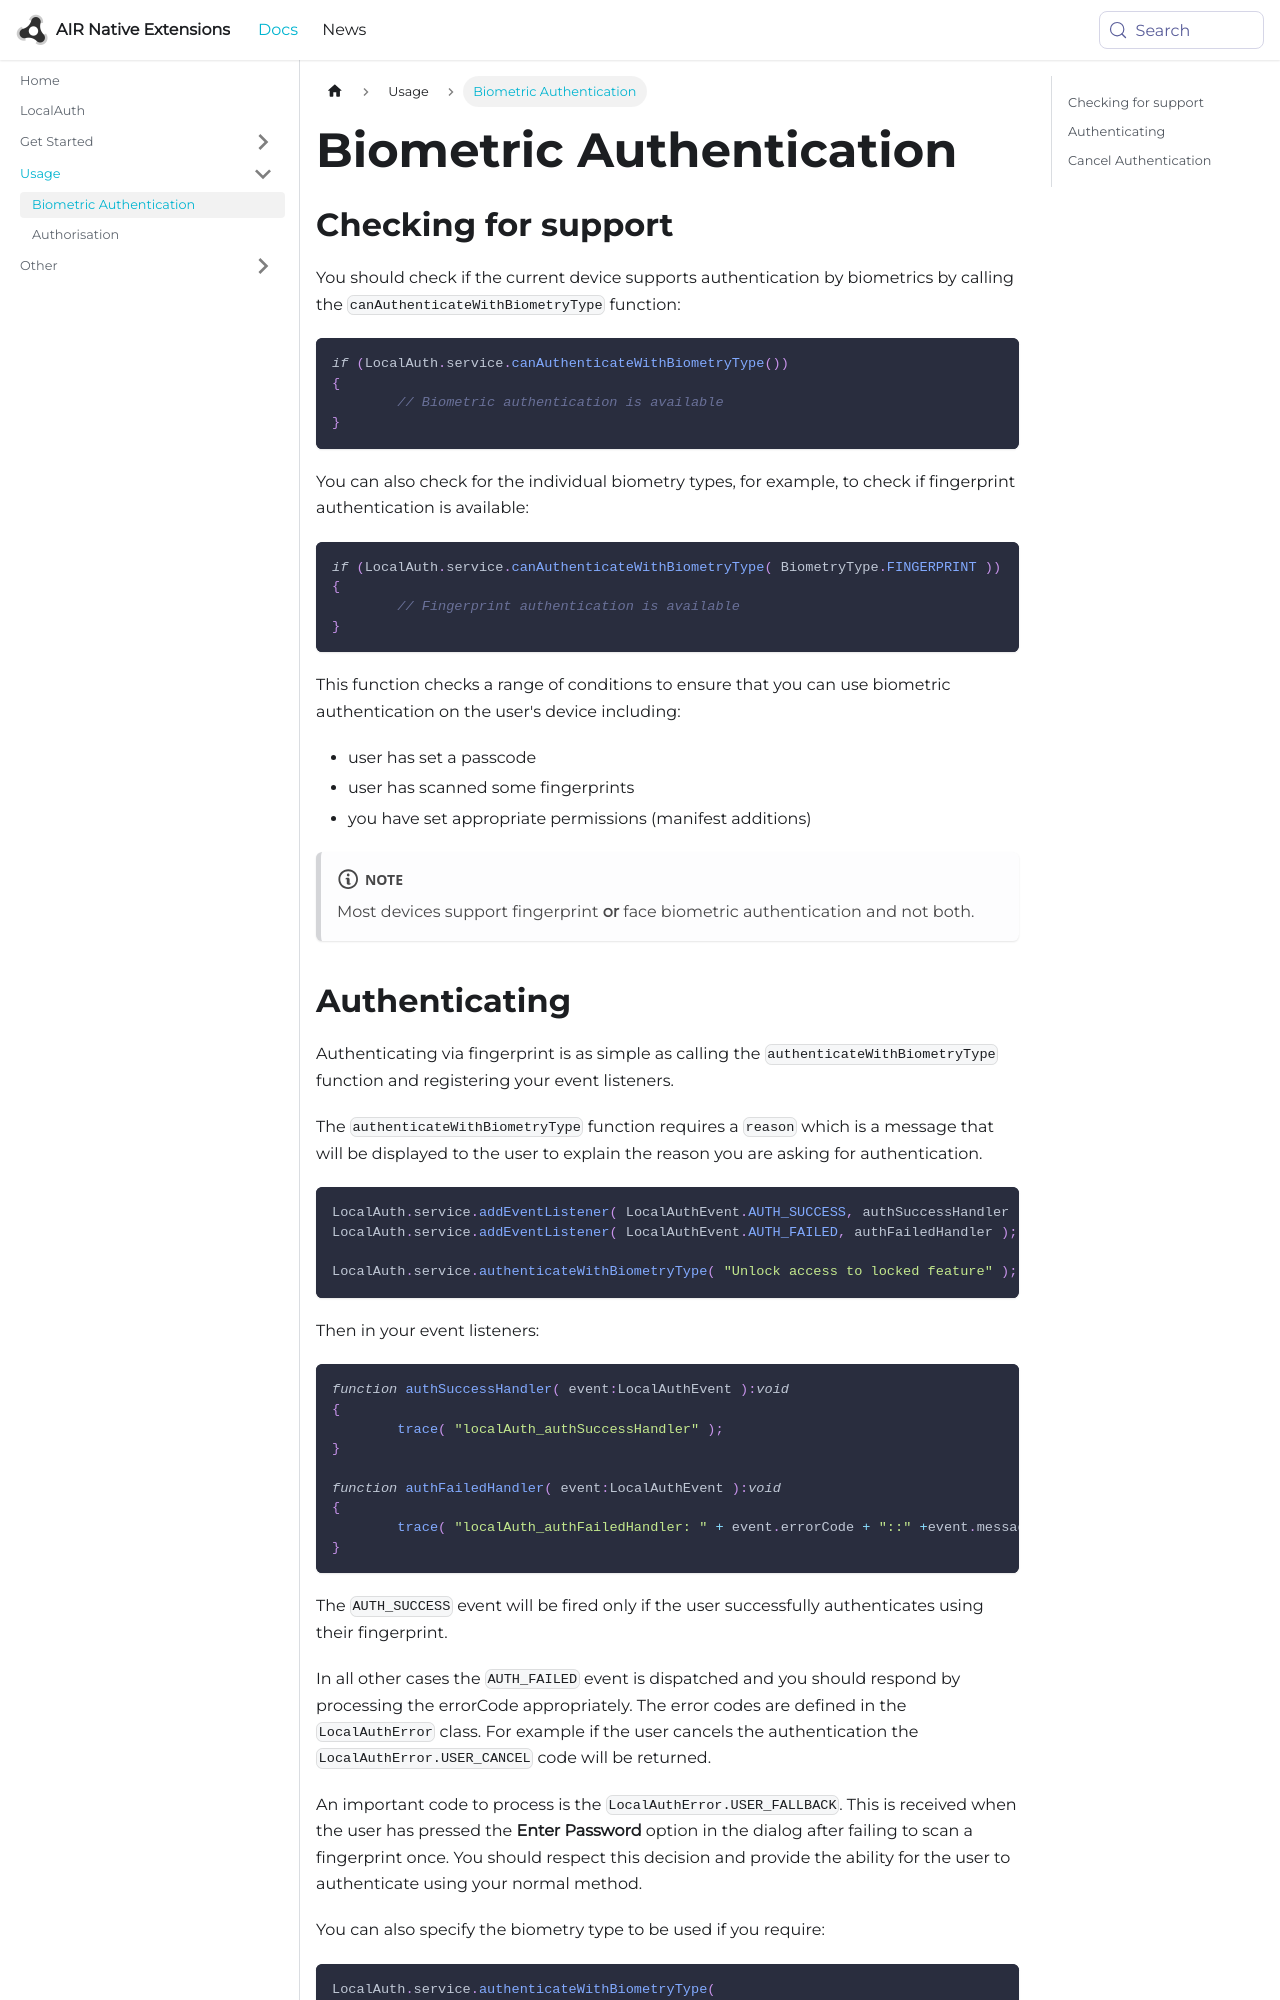

repository: airnativeextensions/nativeextensions-documentation · page: docs/localauth/biometric-authentication/index.html · generator: docusaurus

---
title: Biometric Authentication
sidebar_label: Biometric Authentication
---


## Checking for support

You should check if the current device supports authentication by biometrics by calling the 
`canAuthenticateWithBiometryType` function:

```actionscript
if (LocalAuth.service.canAuthenticateWithBiometryType())
{
	// Biometric authentication is available
}
```

You can also check for the individual biometry types, for example, to check if fingerprint authentication is available:

```actionscript
if (LocalAuth.service.canAuthenticateWithBiometryType( BiometryType.FINGERPRINT ))
{
	// Fingerprint authentication is available
}
```

This function checks a range of conditions to ensure that you can use biometric authentication 
on the user's device including:

- user has set a passcode
- user has scanned some fingerprints
- you have set appropriate permissions (manifest additions)



:::note
Most devices support fingerprint **or** face biometric authentication and not both. 
:::
